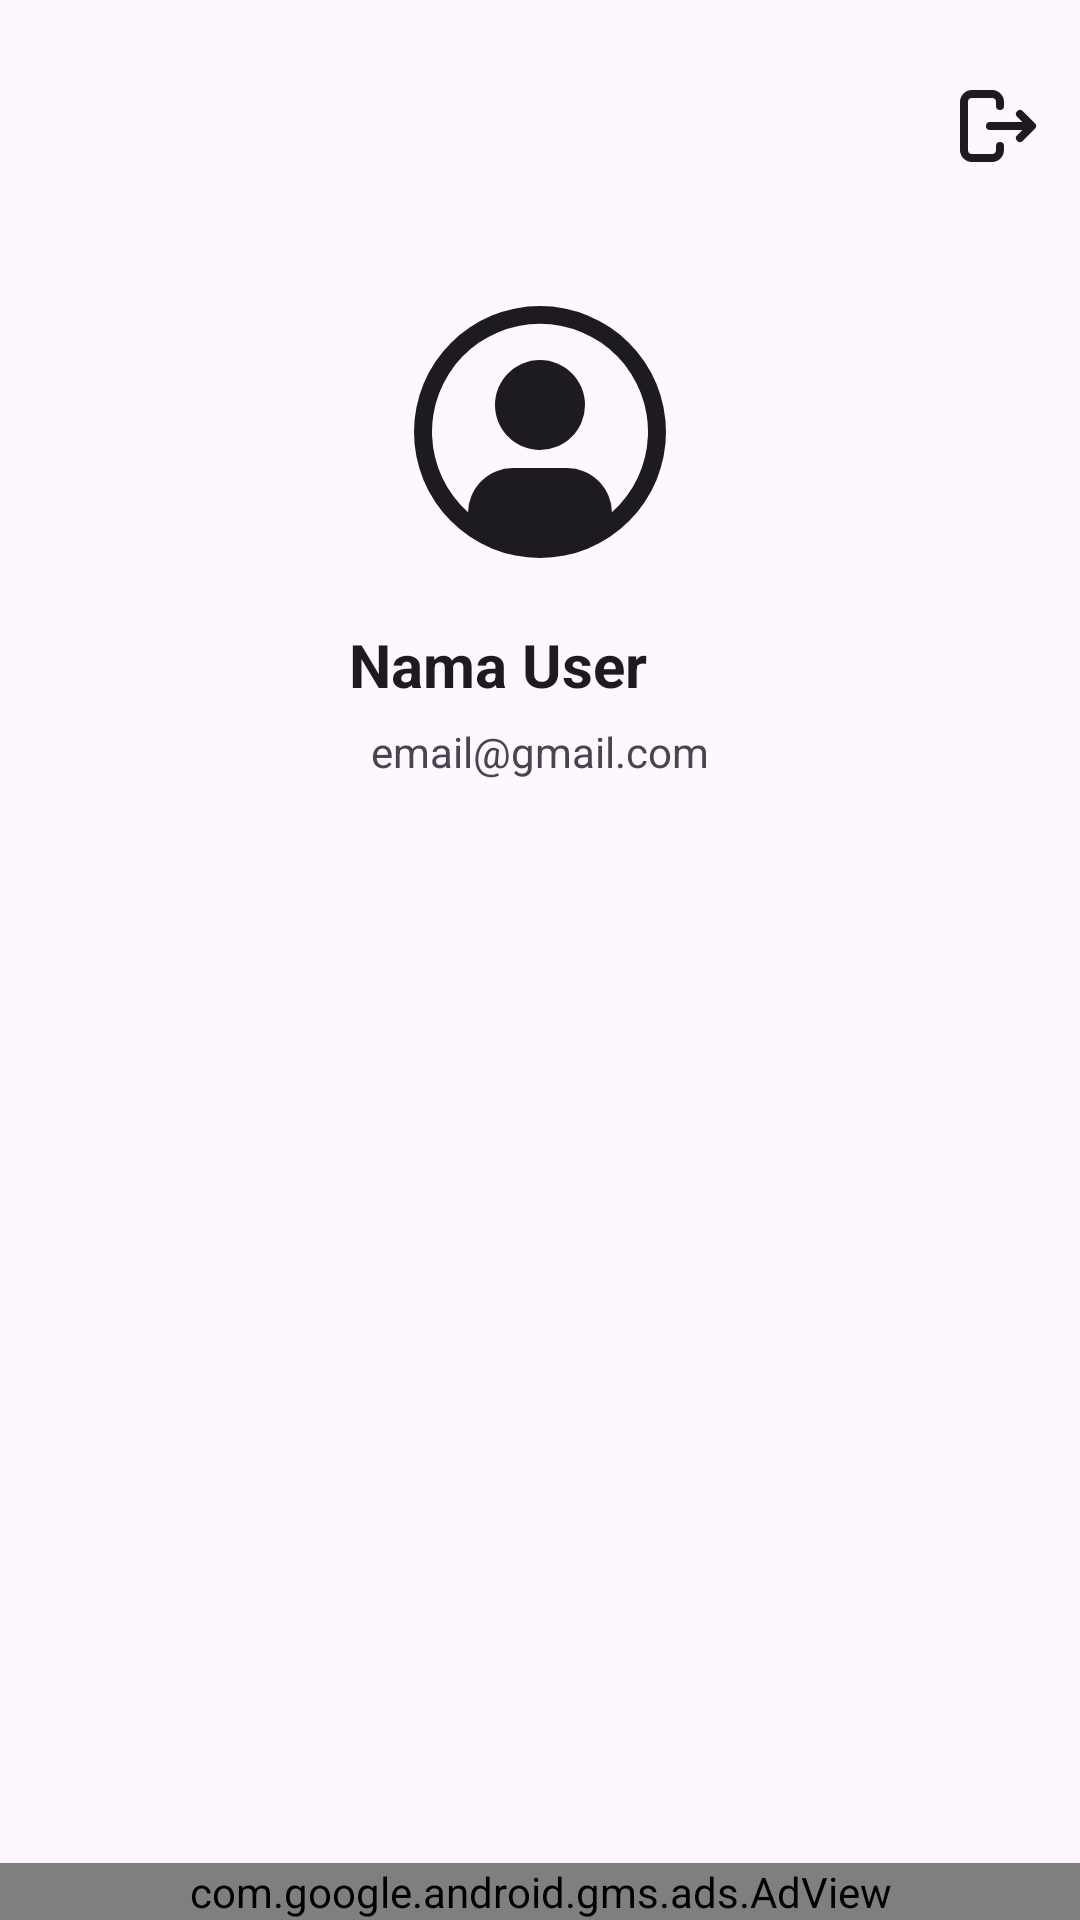

Write the Android layout XML for this screen, with the resource values it uses.
<!-- AndroidManifest.xml: application theme Theme.EAbsensiOutsourcing -->
<!-- res/layout/fragment_profile.xml -->
<androidx.coordinatorlayout.widget.CoordinatorLayout
    xmlns:android="http://schemas.android.com/apk/res/android"
    xmlns:app="http://schemas.android.com/apk/res-auto"
    android:layout_width="match_parent"
    android:layout_height="match_parent"
    android:background="?attr/colorSurface">

    
    <com.google.android.material.appbar.MaterialToolbar
        android:id="@+id/toolbarProfile"
        android:layout_width="match_parent"
        android:layout_height="?attr/actionBarSize"
        android:title="Profil"
        app:titleCentered="true"
        android:layout_marginTop="10dp"
        app:menu="@menu/menu_profile" />

    <ScrollView
        android:layout_width="match_parent"
        android:layout_height="match_parent"
        android:layout_marginTop="?attr/actionBarSize"
        android:fillViewport="true">

        <LinearLayout
            android:layout_width="match_parent"
            android:layout_height="wrap_content"
            android:orientation="vertical"
            android:gravity="center_horizontal"
            android:paddingTop="32dp">

            
            <com.google.android.material.imageview.ShapeableImageView
                android:id="@+id/imgAvatar"
                android:layout_width="96dp"
                android:layout_height="96dp"
                android:src="@drawable/ic_user_avatar"
                app:shapeAppearanceOverlay="@style/CircleImage"
                android:scaleType="centerCrop"/>

            
            <LinearLayout
                android:layout_width="wrap_content"
                android:layout_height="wrap_content"
                android:orientation="horizontal"
                android:layout_gravity="center"
                android:gravity="center_vertical"
                android:layout_marginTop="16dp">

                <TextView
                    android:id="@+id/tvName"
                    android:text="Nama User"
                    android:textSize="20sp"
                    android:textStyle="bold"
                    android:textColor="?attr/colorOnSurface"
                    android:layout_height="wrap_content"
                    android:layout_width="wrap_content"/>
<LinearLayout
    android:layout_width="wrap_content"
    android:layout_height="wrap_content"
    android:layout_gravity="center_vertical">
                <TextView
                    android:id="@+id/tvSimpan"
                    android:text="Simpan"
                    android:textSize="16sp"
                    android:textStyle="bold"
                    android:visibility="gone"
                    android:textColor="?attr/colorOnSurface"
                    android:layout_height="wrap_content"
                    android:layout_width="wrap_content"/>
                <ImageView
                    android:id="@+id/btnEdit"
                    android:layout_width="20dp"
                    android:layout_height="20dp"
                    android:layout_marginStart="8dp"
                    android:contentDescription="avatar"
                    android:src="@drawable/ic_edit"
                    app:tint="?attr/colorPrimary"/>
</LinearLayout>
            </LinearLayout>

            
            <com.google.android.material.textfield.TextInputLayout
                android:id="@+id/layoutEdit"
                android:layout_width="220dp"
                android:layout_height="wrap_content"
                app:boxCornerRadiusTopStart="30dp"
                app:boxCornerRadiusTopEnd="30dp"
                app:boxCornerRadiusBottomStart="30dp"
                app:boxCornerRadiusBottomEnd="30dp"
                android:visibility="gone"
                android:layout_marginTop="8dp">

                <com.google.android.material.textfield.TextInputEditText
                    android:id="@+id/etNameEdit"
                    android:layout_width="match_parent"
                    android:layout_height="wrap_content" />
            </com.google.android.material.textfield.TextInputLayout>

            
            <TextView
                android:id="@+id/tvEmail"
                android:layout_width="wrap_content"
                android:layout_height="wrap_content"
                android:text="email@gmail.com"
                android:textSize="14sp"
                android:textColor="?attr/colorOnSurfaceVariant"
                android:layout_marginTop="6dp"/>

        </LinearLayout>
    </ScrollView>
    <include
        android:id="@+id/bannerContainer"
        layout="@layout/layout_ad_banner"
        android:layout_width="match_parent"
        android:layout_height="wrap_content"
        android:layout_gravity="bottom"/>
</androidx.coordinatorlayout.widget.CoordinatorLayout>
<!-- res/layout/layout_ad_banner.xml (included above) -->
<?xml version="1.0" encoding="utf-8"?>
<com.google.android.gms.ads.AdView
    xmlns:android="http://schemas.android.com/apk/res/android"
    xmlns:ads="http://schemas.android.com/apk/res-auto"
    android:id="@+id/adView"
    android:layout_width="match_parent"
    android:layout_height="wrap_content"
    android:layout_gravity="center"
    ads:adSize="BANNER"
    ads:adUnitId="@string/admob_banner_unit_id"/>
<!-- resources referenced by this layout -->
<resources>
  <!-- drawable ic_user_avatar (drawable) -->
  <vector xmlns:android="http://schemas.android.com/apk/res/android"
      android:width="800dp"
      android:height="800dp"
      android:viewportWidth="32"
      android:viewportHeight="32">
    <path
        android:pathData="M16,8a5,5 0,1 0,5 5A5,5 0,0 0,16 8Z"
        android:fillColor="?attr/colorOnSurface"/>
    <path
        android:pathData="M16,2A14,14 0,1 0,30 16,14.016 14.016,0 0,0 16,2ZM23.993,24.926A5.002,5.002 0,0 0,19 20L13,20a5.002,5.002 0,0 0,-4.992 4.926,12 12,0 1,1 15.985,0Z"
        android:fillColor="?attr/colorOnSurface"/>
  </vector>
  <string name="admob_banner_unit_id">ca-app-pub-ca-app-pub-2480965620056986/4121460132</string>
  <style name="Theme.EAbsensiOutsourcing" parent="Theme.Material3.DayNight.NoActionBar">
          
          <item name="colorPrimary">@color/primary</item>
          <item name="colorSecondary">@color/secondary</item>
          <item name="android:statusBarColor">@android:color/transparent</item>
      </style>
  <color name="primary">#00BD80</color>
  <color name="secondary">#22A279</color>
</resources>
